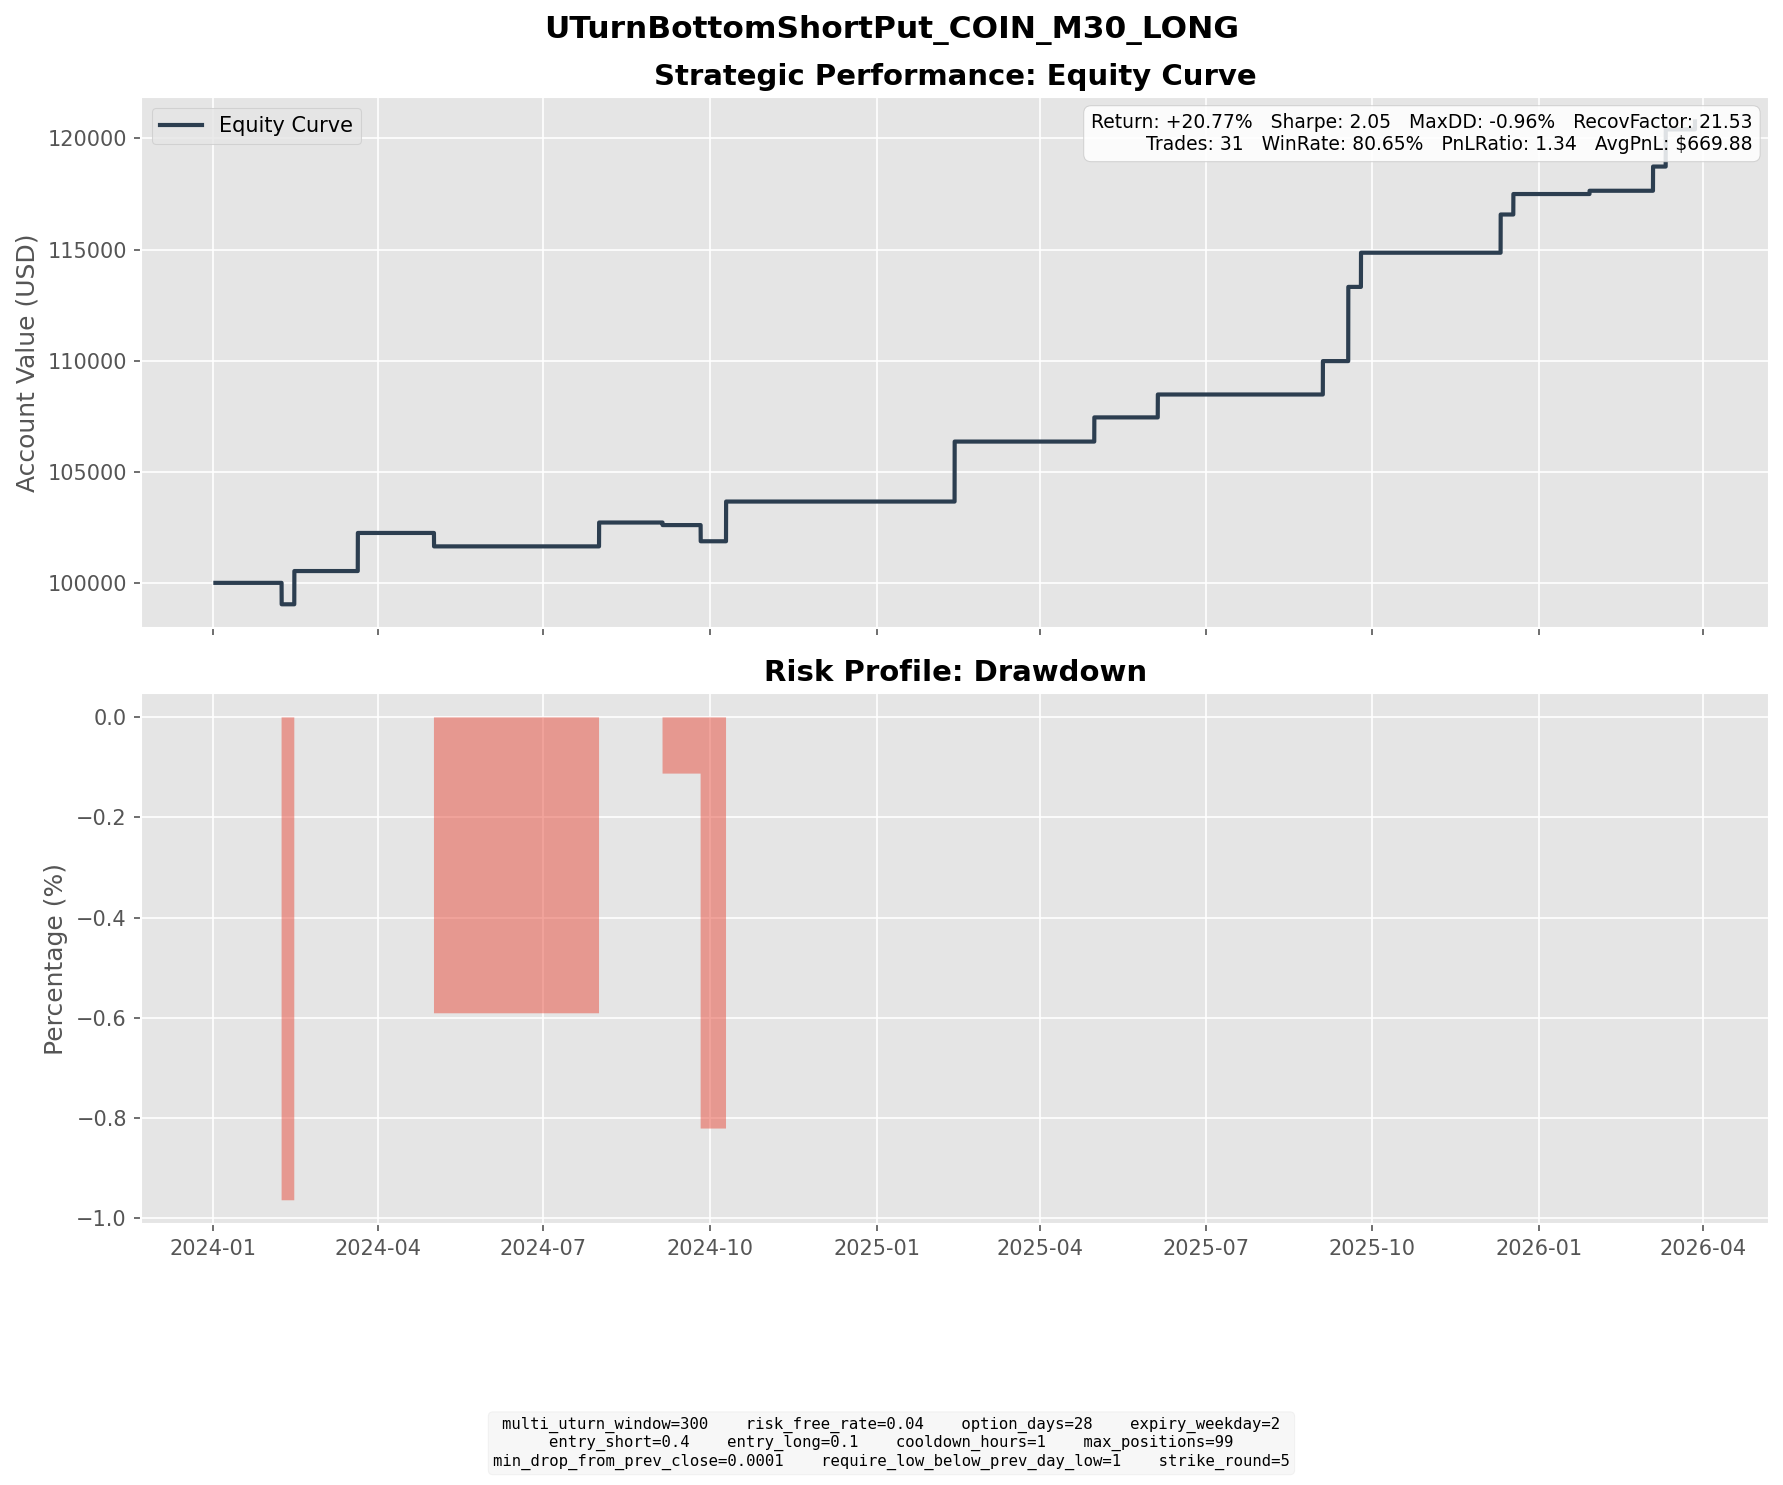

The table this chart was drawn from, first rows:
entry_dt, lock_dt, lock_reason, settlement_dt, close_reason, k1, k2, short_prem, long_prem, net_credit, short_settle, long_settle, final_pnl
2024-01-10 08:00:00, 2024-01-10 08:00:00, direct_entry, 2024-02-07 16:00:00, expiry, 140, 110, 9.032, 1.178, 7.854, 17.5, 0.0, -9.646
2024-01-12 13:30:00, 2024-01-12 13:30:00, direct_entry, 2024-02-14 16:00:00, expiry, 125, 100, 8.651, 1.572, 7.078, 0.0, 0.0, 7.078
2024-01-12 14:30:00, 2024-01-12 14:30:00, direct_entry, 2024-02-14 16:00:00, expiry, 125, 95, 8.902, 1.019, 7.883, 0.0, 0.0, 7.883
2024-02-21 10:00:00, 2024-02-21 10:00:00, direct_entry, 2024-03-20 16:00:00, expiry, 155, 125, 9.623, 1.594, 8.029, 0.0, 0.0, 8.029
2024-02-21 16:00:00, 2024-02-21 16:00:00, direct_entry, 2024-03-20 16:00:00, expiry, 155, 120, 10.27, 1.157, 9.115, 0.0, 0.0, 9.115
2024-04-02 08:00:00, 2024-04-02 08:00:00, direct_entry, 2024-05-01 16:00:00, expiry, 230, 180, 15.13, 1.978, 13.16, 19.2, 0.0, -6.044
2024-07-03 09:00:00, 2024-07-03 09:00:00, direct_entry, 2024-07-31 16:00:00, expiry, 210, 170, 12.96, 2.225, 10.74, 0.0, 0.0, 10.74
2024-08-05 09:30:00, 2024-08-05 09:30:00, direct_entry, 2024-09-04 16:00:00, expiry, 175, 135, 12.1, 1.45, 10.65, 11.8, 0.0, -1.154
2024-08-27 13:00:00, 2024-08-27 13:00:00, direct_entry, 2024-09-25 16:00:00, expiry, 185, 145, 11.79, 1.527, 10.27, 17.55, 0.0, -7.283
2024-09-05 16:30:00, 2024-09-05 16:30:00, direct_entry, 2024-10-09 16:00:00, expiry, 150, 115, 10.4, 1.304, 9.091, 0.0, 0.0, 9.091
2024-09-06 16:30:00, 2024-09-06 16:30:00, direct_entry, 2024-10-09 16:00:00, expiry, 140, 110, 10.46, 1.676, 8.784, 0.0, 0.0, 8.784
2025-01-13 08:00:00, 2025-01-13 08:00:00, direct_entry, 2025-02-12 16:00:00, expiry, 235, 185, 15.87, 2.294, 13.57, 0.0, 0.0, 13.57
2025-01-13 12:00:00, 2025-01-13 12:00:00, direct_entry, 2025-02-12 16:00:00, expiry, 235, 185, 15.65, 2.235, 13.42, 0.0, 0.0, 13.42
2025-03-27 15:00:00, 2025-03-27 15:00:00, direct_entry, 2025-04-30 16:00:00, expiry, 180, 140, 12.73, 1.849, 10.88, 0.0, 0.0, 10.88
2025-05-06 10:00:00, 2025-05-06 10:00:00, direct_entry, 2025-06-04 16:00:00, expiry, 185, 145, 11.85, 1.544, 10.31, 0.0, 0.0, 10.31
2025-08-06 11:30:00, 2025-08-06 11:30:00, direct_entry, 2025-09-03 16:00:00, expiry, 280, 225, 17.94, 2.91, 15.03, 0.0, 0.0, 15.03
2025-08-18 08:30:00, 2025-08-18 08:30:00, direct_entry, 2025-09-17 16:00:00, expiry, 295, 230, 19.73, 2.58, 17.15, 0.0, 0.0, 17.15
2025-08-18 10:00:00, 2025-08-18 10:00:00, direct_entry, 2025-09-17 16:00:00, expiry, 295, 235, 19.31, 3.07, 16.24, 0.0, 0.0, 16.24
2025-08-26 11:00:00, 2025-08-26 11:00:00, direct_entry, 2025-09-24 16:00:00, expiry, 285, 225, 17.85, 2.466, 15.38, 0.0, 0.0, 15.38
2025-11-07 09:00:00, 2025-11-07 09:00:00, direct_entry, 2025-12-10 16:00:00, expiry, 275, 215, 19.85, 3.005, 16.85, 0.57, 0.0, 16.28
2025-11-12 15:00:00, 2025-11-12 15:00:00, direct_entry, 2025-12-10 16:00:00, expiry, 290, 230, 19.28, 2.789, 16.49, 15.57, 0.0, 0.9237
2025-11-14 09:30:00, 2025-11-14 09:30:00, direct_entry, 2025-12-17 16:00:00, expiry, 265, 205, 18.06, 2.399, 15.66, 19.9, 0.0, -4.235
2025-11-19 14:30:00, 2025-11-19 14:30:00, direct_entry, 2025-12-17 16:00:00, expiry, 240, 190, 15.64, 2.198, 13.45, 0.0, 0.0, 13.45
2025-12-31 04:00:00, 2025-12-31 04:00:00, direct_entry, 2026-01-28 16:00:00, expiry, 220, 175, 14.5, 2.178, 12.32, 10.85, 0.0, 1.474
2026-01-29 14:00:00, 2026-01-29 14:00:00, direct_entry, 2026-03-04 16:00:00, expiry, 185, 145, 12.89, 1.995, 10.89, 0.0, 0.0, 10.89
2026-02-05 09:00:00, 2026-02-05 09:00:00, direct_entry, 2026-03-11 16:00:00, expiry, 150, 115, 10.22, 1.28, 8.939, 0.0, 0.0, 8.939
2026-02-05 14:30:00, 2026-02-05 14:30:00, direct_entry, 2026-03-11 16:00:00, expiry, 140, 110, 9.18, 1.407, 7.772, 0.0, 0.0, 7.772
2026-03-02 09:00:00, 2026-03-02 09:00:00, direct_entry, 2026-03-27 19:30:00, force_close, 165, 130, 11.63, 1.733, 9.894, 4.31, 0.0, 5.584
2026-03-19 09:30:00, 2026-03-19 09:30:00, direct_entry, 2026-03-27 19:30:00, force_close, 190, 145, 14.22, 1.802, 12.41, 29.31, 0.0, -16.9
2026-03-26 08:00:00, 2026-03-26 08:00:00, direct_entry, 2026-03-27 19:30:00, force_close, 165, 130, 10.94, 1.741, 9.201, 4.31, 0.0, 4.891
2026-03-27 09:00:00, 2026-03-27 09:00:00, direct_entry, 2026-03-27 19:30:00, force_close, 160, 125, 11.83, 1.804, 10.03, 0.0, 0.0, 10.03
